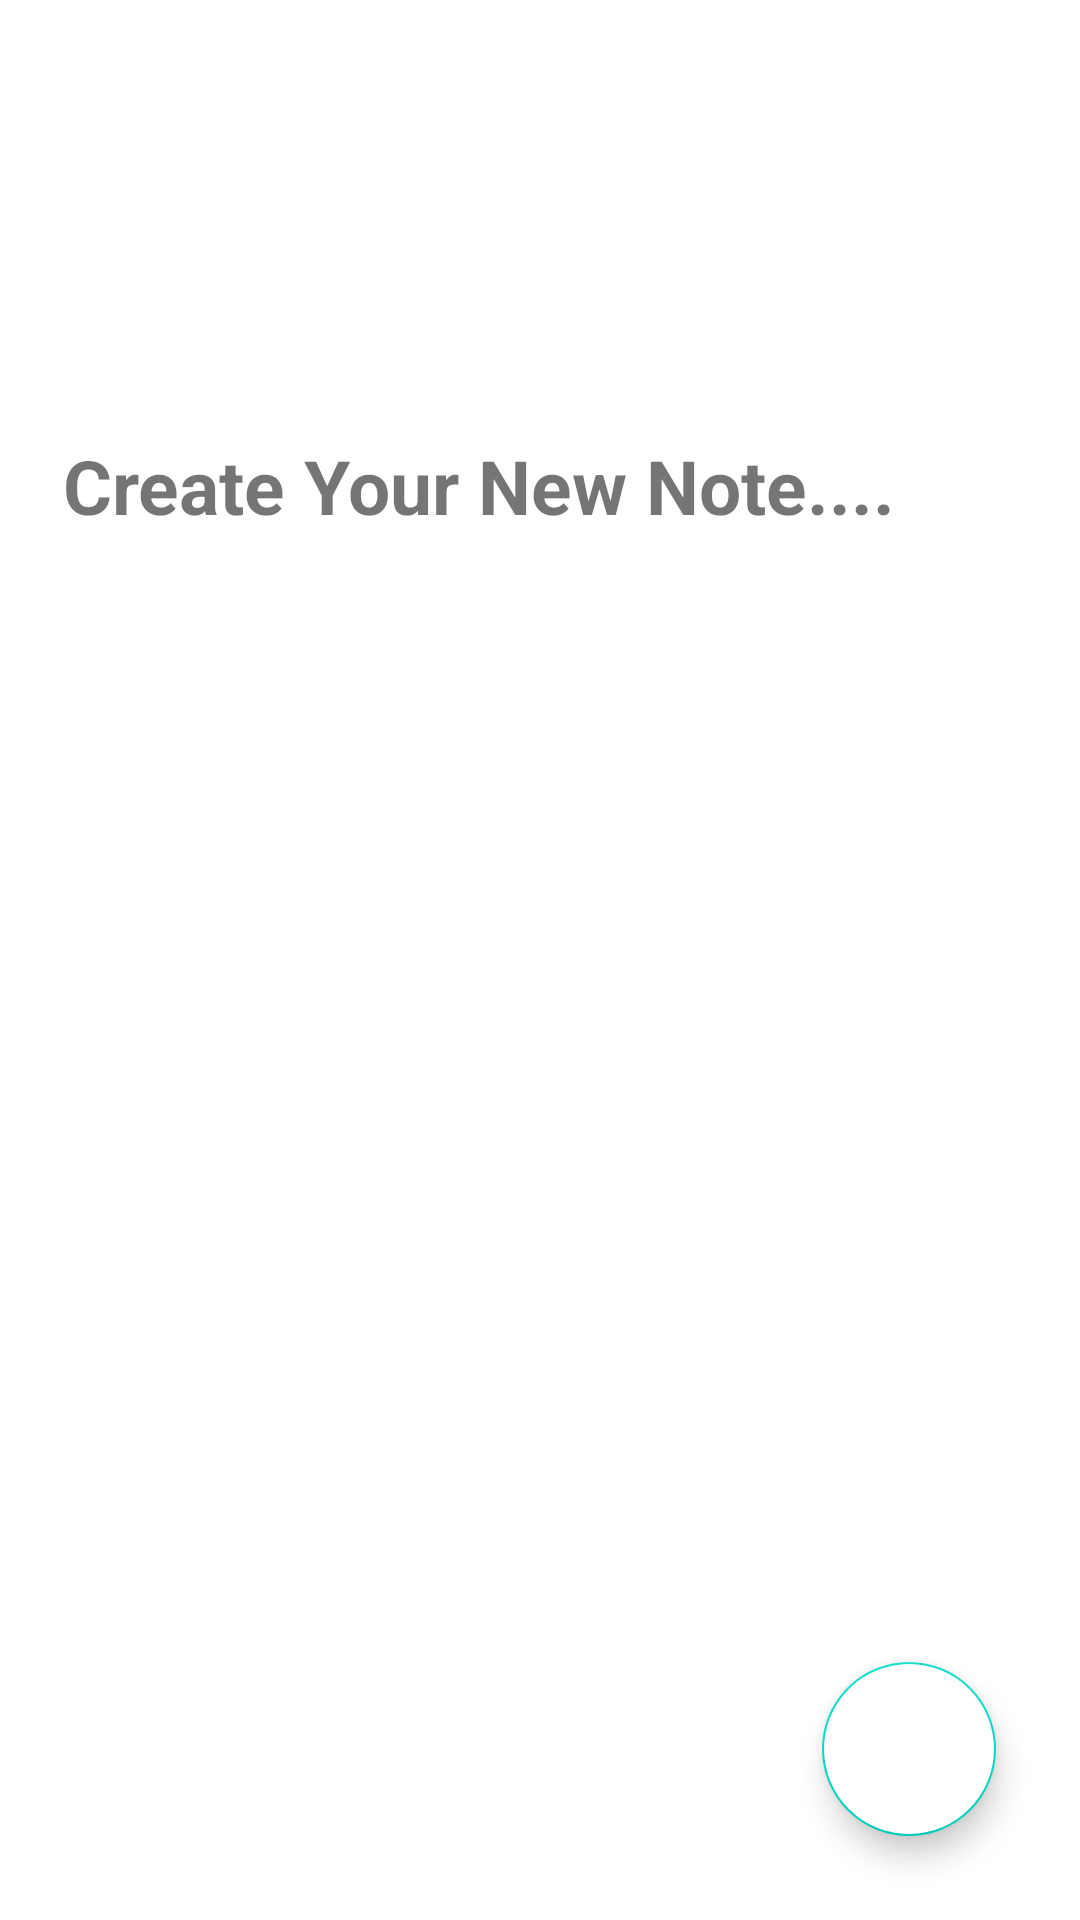

Reconstruct the res/layout file that produces this screen, plus the resources it refers to.
<!-- AndroidManifest.xml: application theme Theme.NOTEPAD -->
<!-- res/layout/fragment_click_add_new_note.xml -->
<?xml version="1.0" encoding="utf-8"?>
<androidx.constraintlayout.widget.ConstraintLayout xmlns:android="http://schemas.android.com/apk/res/android"
    xmlns:app="http://schemas.android.com/apk/res-auto"
    xmlns:tools="http://schemas.android.com/tools"
    android:layout_width="match_parent"
    android:layout_height="match_parent"
    tools:context=".view.ClickAddNewNoteFragment"
    android:background="@drawable/notepad"
    tools:ignore="ExtraText">

    <com.google.android.material.floatingactionbutton.FloatingActionButton
        android:id="@+id/plusicon"
        android:layout_width="79dp"
        android:layout_height="58dp"
        android:layout_marginEnd="28dp"
        android:layout_marginBottom="28dp"
        android:src="@drawable/plus"
        app:fabSize="auto"
        android:backgroundTint="@color/white"
        app:layout_constraintBottom_toBottomOf="parent"
        app:layout_constraintEnd_toEndOf="parent"
        tools:ignore="MissingConstraints" />

    <TextView
        android:id="@+id/textView"
        android:layout_width="315dp"
        android:layout_height="40dp"
        android:layout_marginStart="21dp"
        android:layout_marginTop="145dp"
        android:text="@string/create_your_new_note"
        android:textSize="25sp"
        android:textStyle="bold"
        app:layout_constraintStart_toStartOf="parent"
        app:layout_constraintTop_toTopOf="parent"
        tools:ignore="MissingConstraints" />


</androidx.constraintlayout.widget.ConstraintLayout>
<!-- resources referenced by this layout -->
<resources>
  <string name="create_your_new_note">Create Your New Note....</string>
  <style name="Theme.NOTEPAD" parent="Theme.MaterialComponents.Light.NoActionBar">
          
          <item name="colorPrimary">@color/purple_500</item>
          <item name="colorPrimaryVariant">@color/purple_700</item>
          <item name="colorOnPrimary">@color/white</item>
          
          <item name="colorSecondary">@color/teal_200</item>
          <item name="colorSecondaryVariant">@color/teal_700</item>
          <item name="colorOnSecondary">@color/black</item>
          
          <item name="android:statusBarColor" tools:targetApi="l">?attr/colorPrimaryVariant</item>
          
      </style>
  <!-- not gathered from this repository: default colours our renderer supplied (Android Studio template values) -->
  <color name="purple_500">#FF6200EE</color>
  <color name="purple_700">#FF3700B3</color>
  <color name="teal_200">#FF03DAC5</color>
  <color name="teal_700">#FF018786</color>
  <color name="black">#FF000000</color>
  <color name="white">#FFFFFFFF</color>
</resources>
